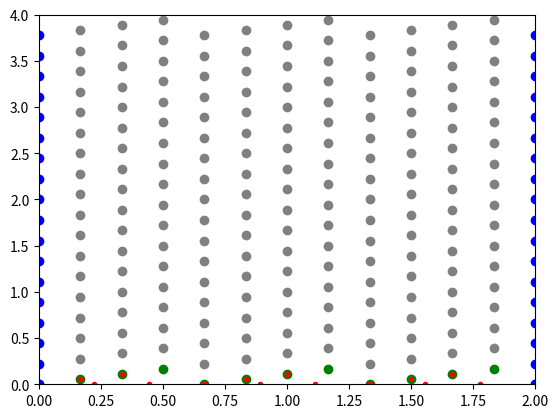

Write the Python code that produced this figure.
import matplotlib.pyplot as plt
import numpy as np

C1 = 1
C2 = 3

x0 = lambda s: np.exp(s)
y0 = lambda s: 0

B11 = lambda s, t: - C1
B12 = lambda s, t: - np.exp(s)/(s+2)
B21 = lambda s, t: (s+2)/np.exp(s)
B22 = lambda s, t: C2/(s+2)

T0 = 0

x_an = lambda s, t: np.exp(s)*np.cos(t)
y_an = lambda s, t: (s+2)*np.sin(t)


class Node:
    def __init__(self, s, t, left=None, right=None):
        self.s = s
        self.t = t
        self.x = None
        self.y = None
        self.left = left
        self.right = right

    def __str__(self):
        return f"(s: {self.s:.2f}, t: {self.t:.2f}) => x: {self.x: .2f}, y: {self.y: .2f} " \
               f"(ан: ({x_an(self.s, self.t): .2f}, {y_an(self.s, self.t):.2f}))"

               # f" [ Node right: ({self.right.s: .2f},{self.right.s: .2f})" \
               # f"Node left: ({self.left.s: .2f},{self.left.s: .2f})]"

    def solver_node(self):

        if self.left.x is None or self.left.y is None:
            print("in left")
            self.left.solver_node()

        xl = self.left.x
        yl = self.left.y
        sl = self.left.s
        tl = self.left.t
        hl = self.t - tl

        if self.right.x is None or self.right.y is None:
            print("in right")
            self.right.solver_node()

        xr = self.right.x
        yr = self.right.y
        sr = self.right.s
        tr = self.right.t
        hr = self.t - tr

        A = [[1 - hr/2*B11(self.s, self.t), -hr/2*B12(self.s, self.t)],
             [-hl/2*B21(self.s, self.t), 1-hl/2*B22(self.s, self.t)]]
        b = [xr + hr/2*(B11(sr, tr)*xr+B12(sr, tr)*yr),
             yl + hl/2*(B21(sl, tl)*xl+B22(sl, tl)*yl)]
        self.x, self.y = np.linalg.solve(A, b)


class NodeStart(Node):
    def get_parents_node(self, c, t0, h):
        if self.t - h[0] <= 0:
            left = NodeStart(c[1]*(t0-self.t)+self.s, t0)
            self.left = left
        else:
            left = self.left

        if self.t - h[1] <= 0:
            right = NodeStart(c[0]*(self.t-t0)+self.s, t0)
            self.right = right
        else:
            right = self.right
        return left, right

    def solver_t0(self, t0):
        if self.t == t0:
            self.x = x0(self.s)
            self.y = y0(self.s)


class NodeLeft(Node):
    def solver_s0(self):
        pass

class NodeRight(Node):
    def solver_s1(self):
        pass

class Mesh:
    def __init__(self):
        self.c1 = C1
        self.c2 = C2
        self.t0 = T0
        self.t1 = 4
        self.s0 = 0
        self.s1 = 2
        self.m = 12
        self.ds, self.h_down, self.h_up = self.create_mesh_s()
        self.start = MeshStart(self.ds, [self.h_down, self.h_up], self.m, self.s0, self.t0)
        self.center = MeshCenter(self.ds, [self.h_down, self.h_up], self.m)
        self.left = MeshLeft([self.h_down, self.h_up], self.s0, self.t1)
        self.right = MeshRight([self.h_down, self.h_up], self.s1, self.t1)

    def create_mesh_s(self):
        ds = (self.s1 - self.s0) / self.m
        h_down = ds / self.c2
        h_up = ds / self.c1
        return ds, h_down, h_up

    def plot(self):
        start_nodes = self.start.get_nodes()
        for node in start_nodes: # начальные условия
            l, r = node.get_parents_node([self.c1, self.c2], self.t0, [self.h_down, self.h_up])
            l.solver_t0(self.t0)
            r.solver_t0(self.t0)
            node.solver_t0(self.t0)

        for node in start_nodes: # решение гип сис первых узлов
            if node.t != self.t0:
                node.solver_node()

        left_nodes = self.left.get_nodes(start_nodes[0])
        right_nodes = self.right.get_nodes(start_nodes[-1])
        center_nodes = self.center.get_nodes(start_nodes[1:-1], left_nodes, right_nodes)
        for node in start_nodes:
            plt.scatter(node.s, node.t, color="g")
            l, r = node.get_parents_node([self.c1, self.c2], self.t0, [self.h_down, self.h_up])
            plt.scatter(l.s, l.t, color="r", marker=".")
            plt.scatter(r.s, r.t, color="r", marker=".")

        for node in left_nodes:
            plt.scatter(node.s, node.t, color="b")
        for node in right_nodes:
            plt.scatter(node.s, node.t, color="b")

        for level in center_nodes:
            for node in level:
                plt.scatter(node.s, node.t, color="gray")
        plt.xlim([self.s0, self.s1])
        plt.ylim([self.t0, self.t1])
        plt.show()


class MeshStart:
    def __init__(self, ds, h,  m, s0, t0):
        self.ds = ds
        self.h = h
        self.m = m
        self.s0 = s0
        self.t0 = t0

    def get_nodes(self):

        nodes = []
        t_ = self.t0
        s_ = self.s0
        for i in range(self.m+1):
            nodes.append(NodeStart(s_, t_))
            if i != 0:
                if nodes[-1].t > nodes[-2].t:
                    nodes[-1].left = nodes[-2]
                if nodes[-2].t > nodes[-1].t:
                    nodes[-1].right = nodes[-2]
            t_ = (t_ + self.h[0]) % (self.h[0]+self.h[1])
            s_ += self.ds

        return nodes


class MeshCenter:
    def __init__(self, ds, h, m):
        self.ds = ds
        self.dt = h[0]+h[1]
        self.h = h
        self.m = m

    def get_nodes(self, start_nodes, left_nodes, right_nodes):
        count_level = len(left_nodes)
        nodes = [[Node(node.s, node.t+self.dt*i) for node in start_nodes] for i in range(1, count_level)]
        for i, left_node in enumerate(left_nodes[1:]):
            nodes[i][0].left = left_node
        start_right = 1 if start_nodes[-1].t > right_nodes[0].t else 0
        for i, right_node in enumerate(right_nodes[start_right:]):
            nodes[i][-1].right = right_node
        return nodes


class MeshLeft:
    def __init__(self, h, s0, t1):
        self.h = h
        self.s0 = s0
        self.t1 = t1

    def get_nodes(self, start_node):
        dt = self.h[0]+self.h[1]
        t = np.arange(start_node.t+dt, self.t1, dt)

        start_left_node = NodeLeft(start_node.s, start_node.t, right=start_node.right)
        start_left_node.x = start_node.x
        start_left_node.y = start_node.y

        nodes = [start_left_node]

        nodes = nodes + [NodeLeft(self.s0, ti) for ti in t]
        return nodes


class MeshRight:
    def __init__(self, h, s1, t1):
        self.h = h
        self.s1 = s1
        self.t1 = t1

    def get_nodes(self, start_node):
        dt = self.h[0] + self.h[1]
        t = np.arange(start_node.t+dt, self.t1, dt)

        start_right_node = NodeRight(start_node.s, start_node.t, left=start_node.left)
        start_right_node.x = start_node.x
        start_right_node.y = start_node.y

        nodes = [start_right_node]
        nodes = nodes + [NodeRight(self.s1, ti) for ti in t]
        return nodes


if __name__ == '__main__':
    mesh = Mesh()
    mesh.plot()
